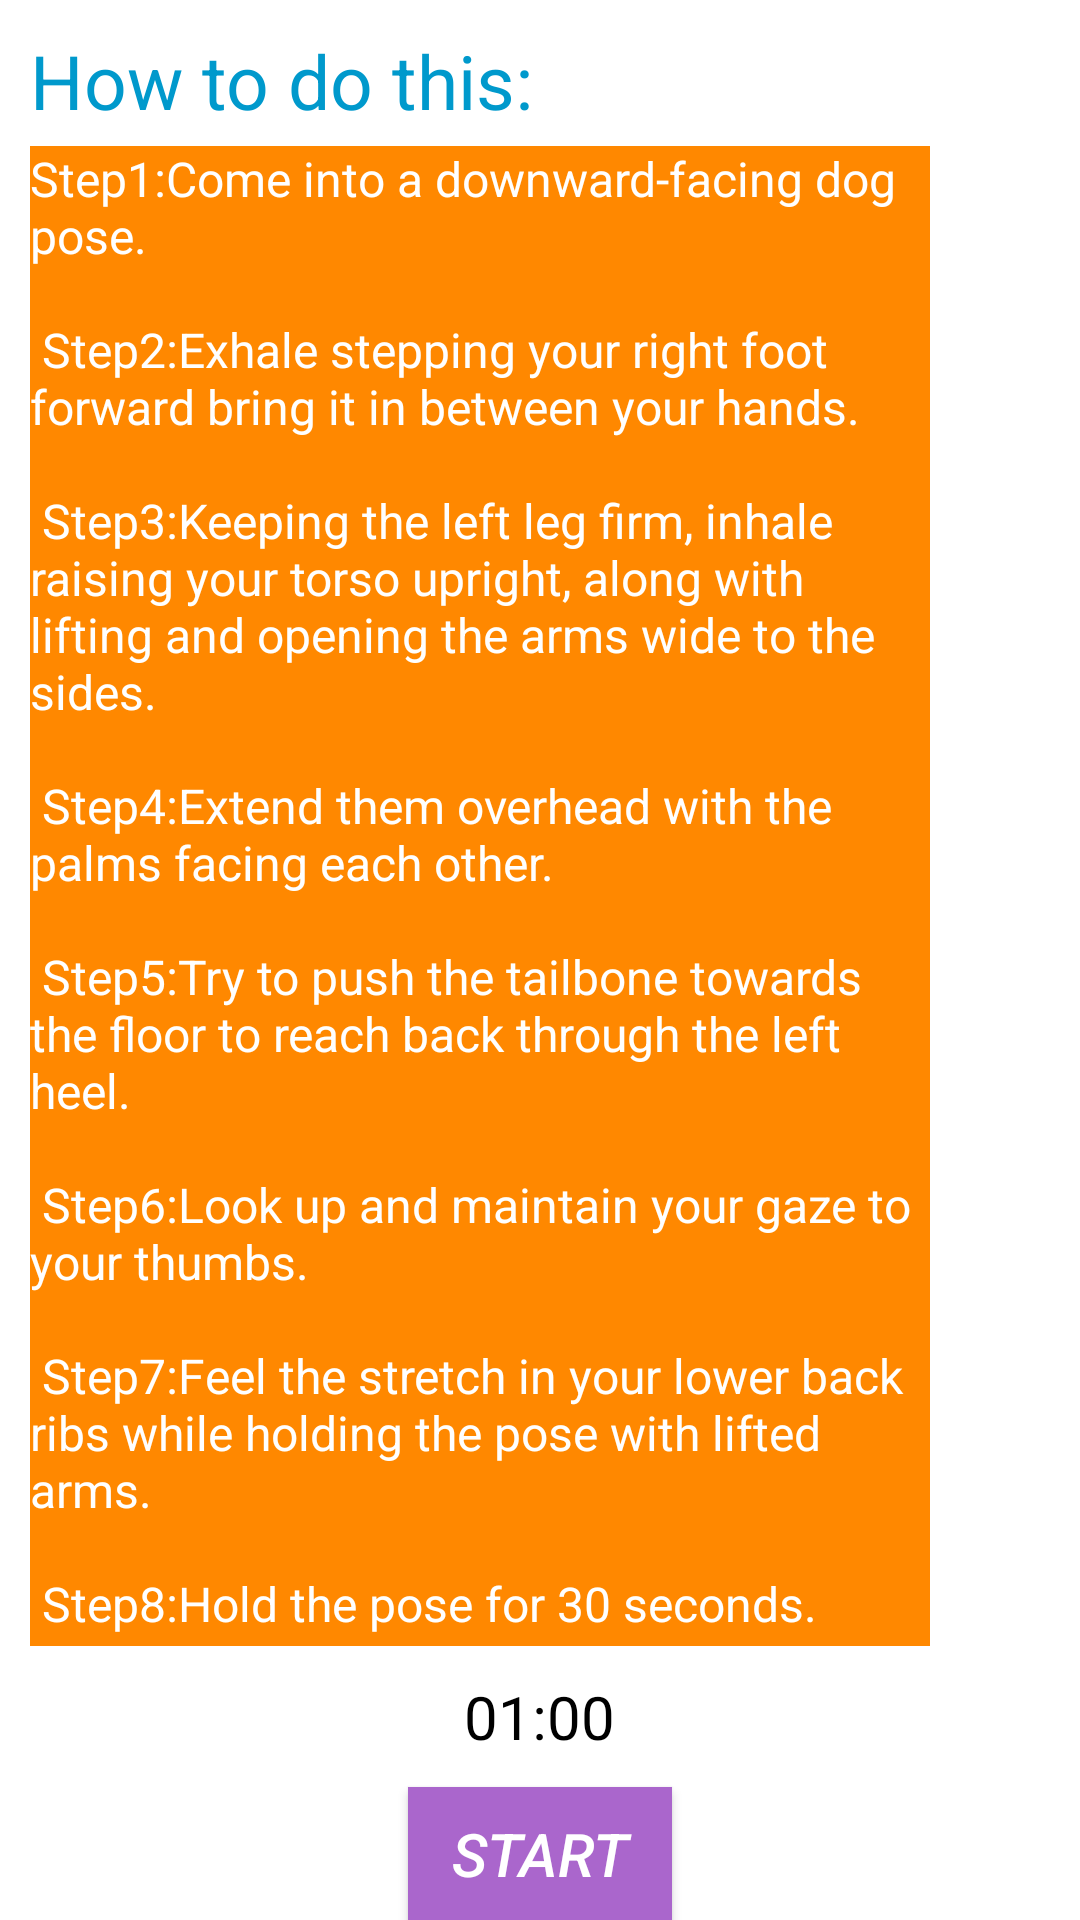

Layout XML and referenced resources for this Android screen:
<!-- AndroidManifest.xml: application theme Theme.YOGADAILY -->
<!-- res/layout/activity_highlung.xml -->
<?xml version="1.0" encoding="utf-8"?>
<RelativeLayout
    xmlns:android="http://schemas.android.com/apk/res/android"
    android:layout_width="match_parent"
    android:layout_height="match_parent">

    <LinearLayout
        android:orientation="vertical"
        android:layout_width="match_parent"
        android:layout_height="match_parent">
        <TextView
            android:layout_width="wrap_content"
            android:layout_height="wrap_content"
            android:text="How to do this:"
            android:textSize="25sp"
            android:textColor="@android:color/holo_blue_dark"
            android:layout_marginTop="10dp"
            android:layout_marginStart="10dp"
            android:layout_marginLeft="10dp"/>

        <LinearLayout

            android:layout_width="394dp"
            android:layout_height="wrap_content"
            android:layout_marginStart="10dp"
            android:layout_marginLeft="10dp"
            android:layout_marginTop="5dp"
            android:orientation="horizontal">

            <TextView
                android:layout_width="300dp"
                android:layout_height="500dp"
                android:background="@android:color/holo_orange_dark"
                android:text="@string/HighLunge_Pose"
                android:textColor="@android:color/white"
                android:textSize="16sp" />

            <ImageView
                android:layout_width="match_parent"
                android:layout_height="191dp"
                android:src="@drawable/high_lung" />


        </LinearLayout>

        <TextView
            android:id="@+id/time"
            android:layout_width="wrap_content"
            android:layout_height="wrap_content"
            android:layout_gravity="center"
            android:textSize="20sp"
            android:layout_marginTop="10dp"
            android:textColor="@android:color/black"
            android:text="01:00"/>
        <Button
            android:id="@+id/StartButton"
            android:layout_width="wrap_content"
            android:layout_height="wrap_content"
            android:background="@android:color/holo_purple"
            android:text="START"
            android:textSize="20sp"
            android:textColor="@android:color/white"
            android:textStyle="italic"
            android:layout_marginTop="10dp"
            android:layout_gravity="center"/>


    </LinearLayout>

</RelativeLayout>
<!-- resources referenced by this layout -->
<resources>
  <string name="HighLunge_Pose">
  
                                            Step1:Come into a downward-facing dog pose.\n\n
                                            Step2:Exhale stepping your right foot forward bring it in between your hands.\n\n
                                            Step3:Keeping the left leg firm, inhale raising your torso upright, along with lifting and opening the arms wide to the sides.\n\n
                                            Step4:Extend them overhead with the palms facing each other.\n\n
                                            Step5:Try to push the tailbone towards the floor to reach back through the left heel.\n\n
                                            Step6:Look up and maintain your gaze to your thumbs.\n\n
                                            Step7:Feel the stretch in your lower back ribs while holding the pose with lifted arms.\n\n
                                            Step8:Hold the pose for 30 seconds.
                                                                                      </string>
  <style name="Theme.YOGADAILY" parent="Theme.MaterialComponents.DayNight.NoActionBar">
          
          <item name="colorPrimary">@color/purple_500</item>
          <item name="colorPrimaryVariant">@color/purple_700</item>
          <item name="colorOnPrimary">@color/white</item>
          
          <item name="colorSecondary">@color/teal_200</item>
          <item name="colorSecondaryVariant">@color/teal_700</item>
          <item name="colorOnSecondary">@color/black</item>
          
          <item name="android:statusBarColor" tools:targetApi="l">?attr/colorPrimaryVariant</item>
          
      </style>
  <!-- not gathered from this repository: default colours our renderer supplied (Android Studio template values) -->
  <color name="purple_500">#FF6200EE</color>
  <color name="purple_700">#FF3700B3</color>
  <color name="teal_200">#FF03DAC5</color>
  <color name="teal_700">#FF018786</color>
  <color name="black">#FF000000</color>
  <color name="white">#FFFFFFFF</color>
</resources>
